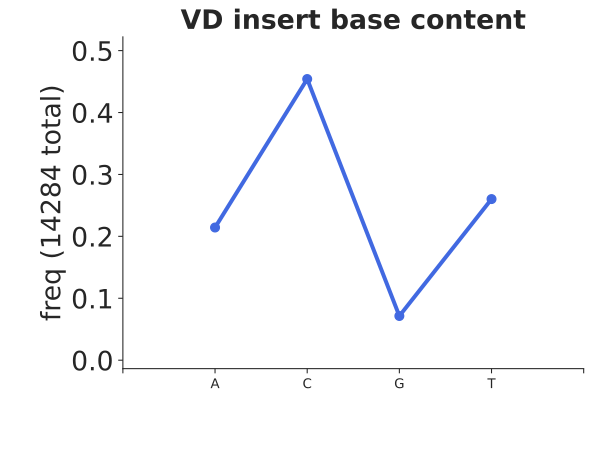

Data behind this chart, as committed beside it:
bin_low_edge, contents, binlabel, error
-0.5, 0.0, , 0.0
0.5, 0.2143, A, 0.003873
1.5, 0.4541, C, 0.005638
2.5, 0.07141, G, 0.002236
3.5, 0.2602, T, 0.004268
4.5, 0.0, , 0.0
